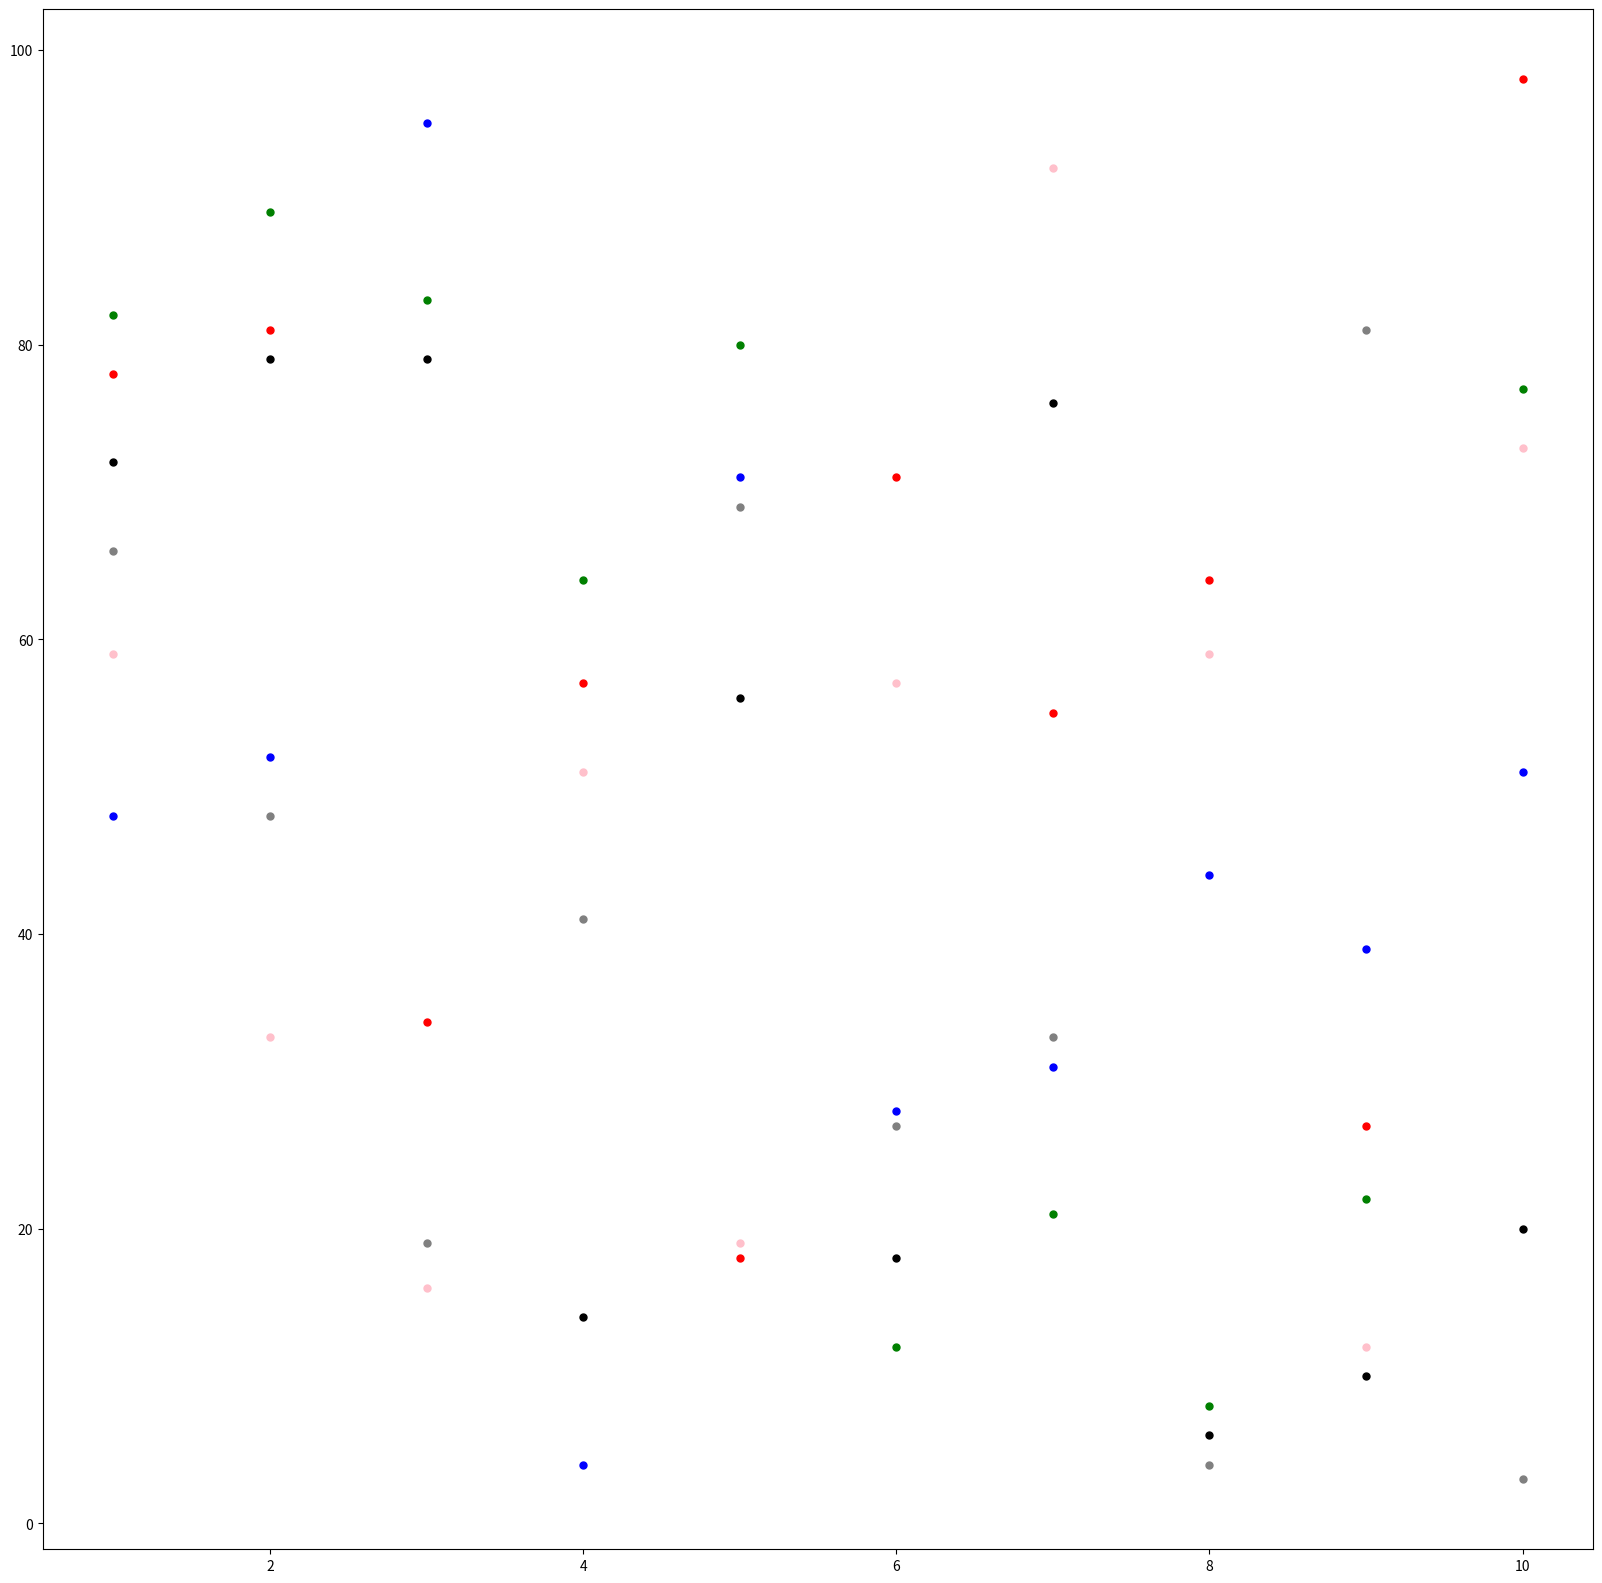

The script that saved this image:
import pandas as pd
import numpy as np
import matplotlib.pyplot as plt
'''
散点图的绘画

'''
#创建一些数据
score = np.random.randint(0,100,(10,6))
score_df = pd.DataFrame(score) #数据结构
col = ["语文","数学","英语","物理","化学","体育"] #行索引序列
ide = ['同学'+str(i) for i in range(1,11)] #列索引
data = pd.DataFrame(score,columns=col,index=ide)
#创建一个画板进行作画
plt.figure(figsize=(20,20),dpi=100)
#获取你需要的数据
colors = ['red','gray','pink','blue','green','black','orange','purple','#ccc',"#33cccc"]
x = [i0 for i0 in range(1,11)]
y = [[],[],[],[],[],[]]
num = 0
for a in range(0,6):
    for b in range(0,10):
        y[a].append(score[b,a])

#绘图
for ele in range(0,6):

    plt.scatter(x,y[ele],s=100,c=colors[ele],marker='.')

plt.show()








